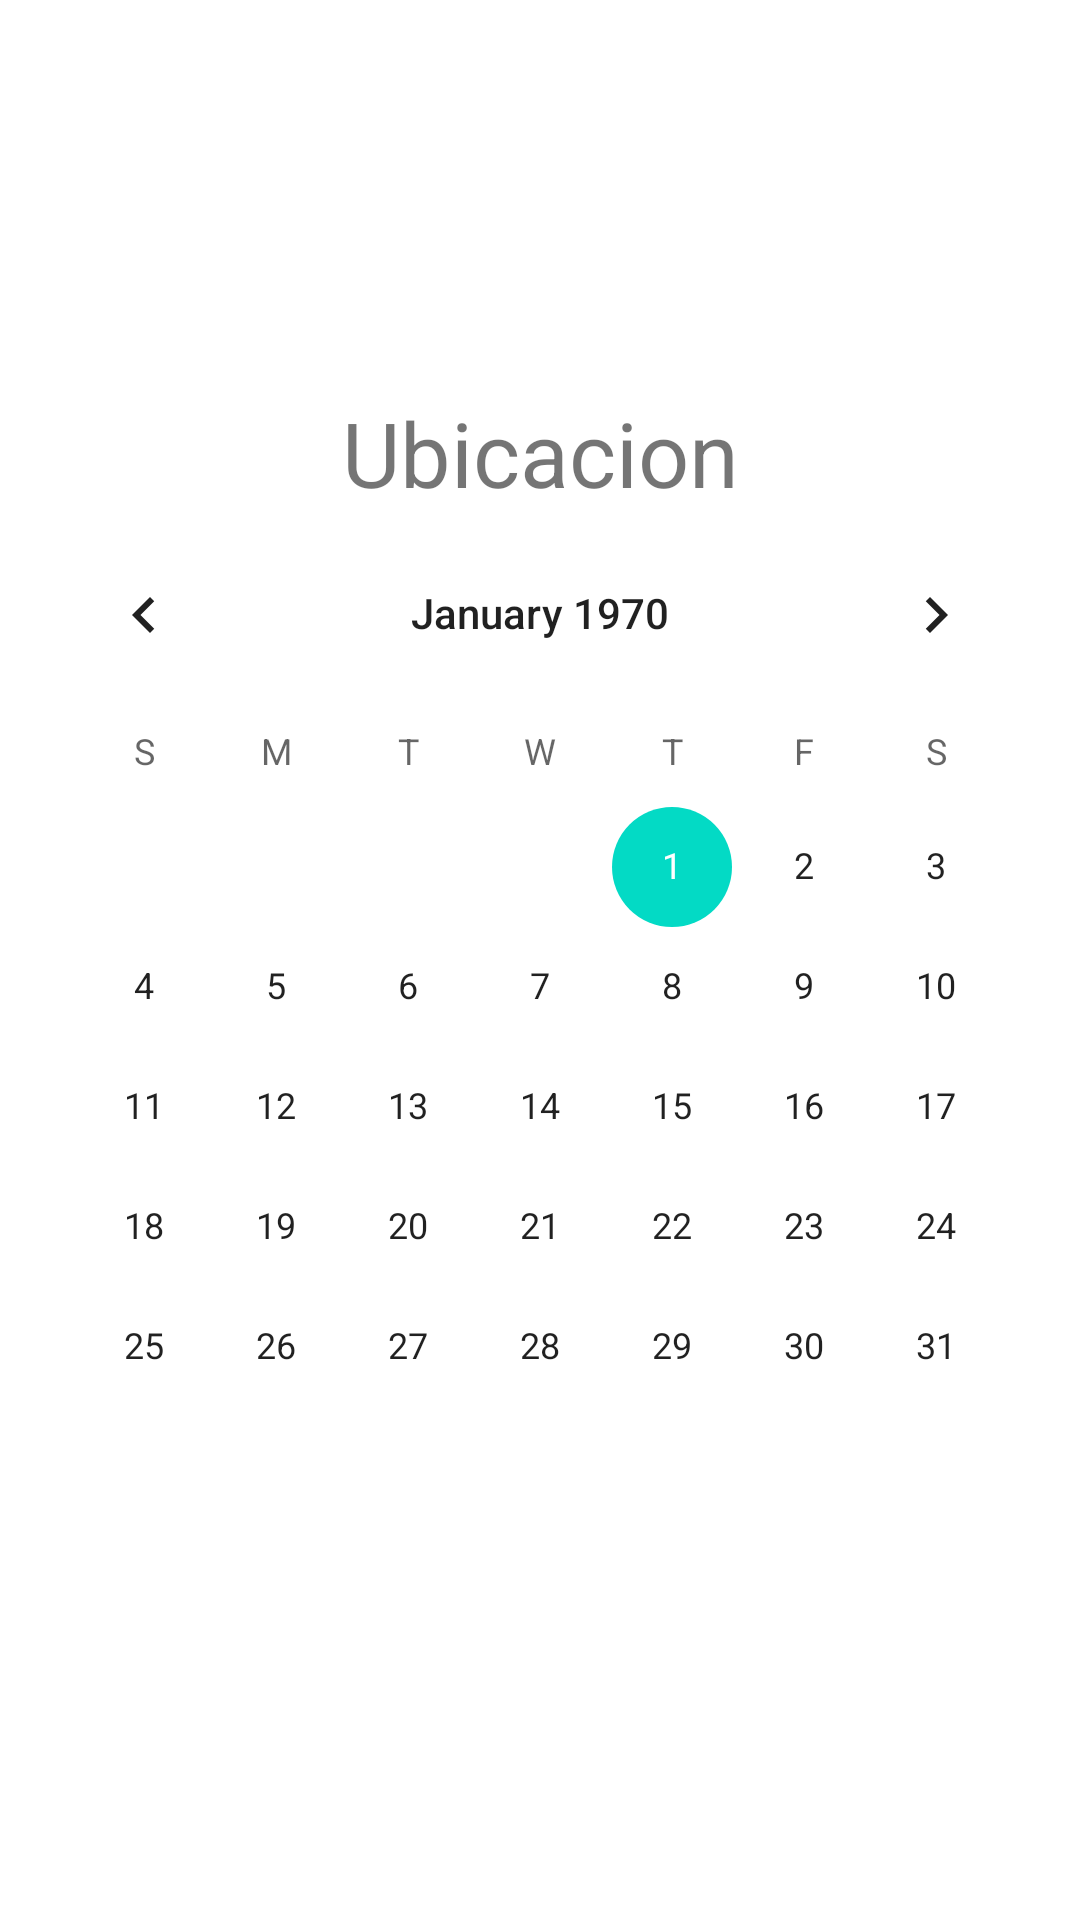

The Android layout XML behind this screen, and the referenced resources:
<!-- AndroidManifest.xml: application theme Theme.Computech -->
<!-- res/layout/fragment_ubicacion.xml -->
<?xml version="1.0" encoding="utf-8"?>
<FrameLayout xmlns:android="http://schemas.android.com/apk/res/android"
    xmlns:tools="http://schemas.android.com/tools"
    android:layout_width="match_parent"
    android:layout_height="match_parent"
    tools:context=".Fragments.UbicacionFragment">

    
    <LinearLayout
        android:layout_width="match_parent"
        android:layout_height="wrap_content"
        android:layout_gravity="center"
        android:gravity="center"
        android:orientation="vertical">

        <TextView
            android:layout_width="match_parent"
            android:layout_height="match_parent"
            android:text="Ubicacion"
            android:textSize="30sp"
            android:gravity="center"/>

        <CalendarView
            android:id="@+id/calendarView"
            android:layout_width="wrap_content"
            android:layout_height="wrap_content" />
    </LinearLayout>

</FrameLayout>
<!-- resources referenced by this layout -->
<resources>
  <style name="Theme.Computech" parent="Theme.MaterialComponents.DayNight.NoActionBar">
          
          <item name="colorPrimary">@color/purple_500</item>
          <item name="colorPrimaryVariant">@color/purple_700</item>
          <item name="colorOnPrimary">@color/white</item>
          
          <item name="colorSecondary">@color/teal_200</item>
          <item name="colorSecondaryVariant">@color/teal_700</item>
          <item name="colorOnSecondary">@color/black</item>
          
          <item name="android:statusBarColor">?attr/colorPrimaryVariant</item>
          
      </style>
  <!-- not gathered from this repository: default colours our renderer supplied (Android Studio template values) -->
  <color name="purple_500">#FF6200EE</color>
  <color name="purple_700">#FF3700B3</color>
  <color name="teal_200">#FF03DAC5</color>
  <color name="teal_700">#FF018786</color>
  <color name="black">#FF000000</color>
  <color name="white">#FFFFFFFF</color>
</resources>
